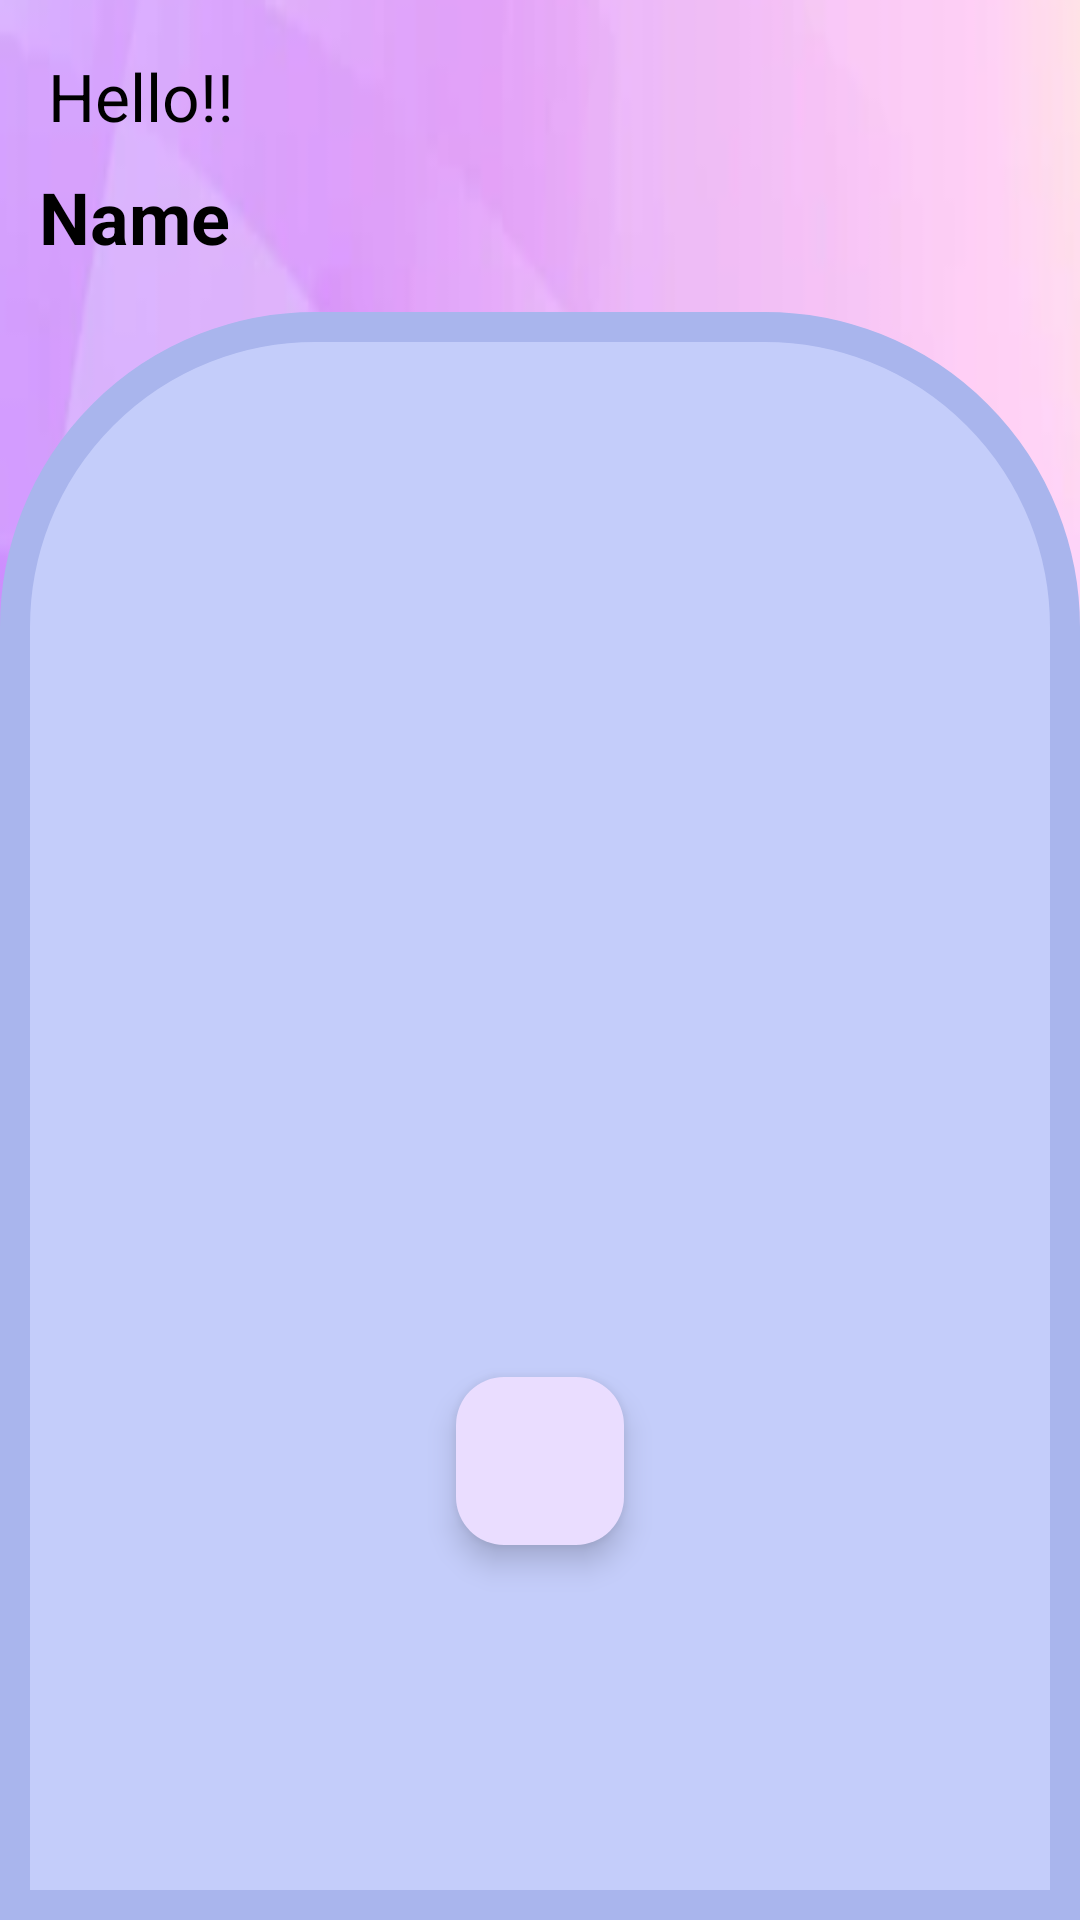

Android layout source for this screen:
<!-- AndroidManifest.xml: application theme Theme.TMA_lab4 -->
<!-- res/layout/activity_main.xml -->
<?xml version="1.0" encoding="utf-8"?>
<androidx.constraintlayout.widget.ConstraintLayout xmlns:android="http://schemas.android.com/apk/res/android"
    xmlns:app="http://schemas.android.com/apk/res-auto"
    xmlns:tools="http://schemas.android.com/tools"
    android:id="@+id/main"
    android:layout_width="match_parent"
    android:layout_height="match_parent"
    android:background="@drawable/main"
    android:orientation="vertical"
    tools:context=".MainActivity">

    <androidx.appcompat.widget.Toolbar
        android:id="@+id/toolbar"
        android:layout_width="match_parent"
        android:layout_height="wrap_content"
        app:layout_constraintTop_toTopOf="parent"
        app:title="Hello!!"
        app:titleTextColor="@color/black"
        tools:layout_editor_absoluteX="5dp" />

    <TextView
        android:id="@+id/fullName"
        android:layout_width="wrap_content"
        android:layout_height="wrap_content"
        android:layout_marginTop="56dp"
        android:text="Name"
        android:textColor="@color/black"
        android:textSize="24dp"
        android:textStyle="bold"
        app:layout_constraintEnd_toEndOf="parent"
        app:layout_constraintHorizontal_bias="0.044"
        app:layout_constraintStart_toStartOf="parent"
        app:layout_constraintTop_toTopOf="@+id/toolbar" />

    <androidx.constraintlayout.widget.ConstraintLayout
        android:id="@+id/constraintLayout"
        android:layout_width="match_parent"
        android:layout_height="match_parent"
        android:layout_marginTop="104dp"
        android:background="@drawable/shape"
        app:layout_constraintTop_toTopOf="@+id/toolbar"
        tools:layout_editor_absoluteX="0dp">

        <androidx.recyclerview.widget.RecyclerView
            android:id="@+id/recycler_view"
            android:layout_width="443dp"
            android:layout_height="660dp"
            android:layout_marginTop="15dp"
            android:layout_weight="1"
            android:padding="8dp"
            app:layout_constraintEnd_toEndOf="parent"
            app:layout_constraintTop_toTopOf="parent">

        </androidx.recyclerview.widget.RecyclerView>

        <com.google.android.material.floatingactionbutton.FloatingActionButton
            android:id="@+id/add"
            android:layout_width="wrap_content"
            android:layout_height="wrap_content"
            android:layout_gravity="end|bottom"
            android:layout_marginBottom="120dp"
            android:contentDescription="@string/bottom_sheet_behavior"
            android:padding="16dp"
            android:src="@drawable/add"
            app:layout_constraintBottom_toBottomOf="parent"
            app:layout_constraintEnd_toEndOf="parent"
            app:layout_constraintStart_toStartOf="parent"
            tools:ignore="ContentDescription,MissingConstraints" />

    </androidx.constraintlayout.widget.ConstraintLayout>




</androidx.constraintlayout.widget.ConstraintLayout>
<!-- resources referenced by this layout -->
<resources>
  <color name="black">#FF000000</color>
  <!-- drawable main: png bitmap (drawable, 58856 bytes) -->
  <!-- drawable shape (drawable) -->
  <shape
      xmlns:android="http://schemas.android.com/apk/res/android"
      android:shape="rectangle"   >
  
      <solid
          android:color="@color/lavendar_blue" >
      </solid>
  
      <stroke
          android:width="10dp"
          android:color="@color/perano" >
      </stroke>
  
  
      <padding
          android:left="5dp"
          android:top="5dp"
          android:right="5dp"
          android:bottom="5dp"    >
      </padding>
  
      <corners
          android:topLeftRadius="100dip"
          android:topRightRadius="100dip">
      </corners>
  
  </shape>
  <style name="Theme.TMA_lab4" parent="Base.Theme.TMA_lab4" />
  <color name="lavendar_blue">#C4CDFA</color>
  <color name="perano">#A9B5ED</color>
  <style name="Base.Theme.TMA_lab4" parent="Theme.Material3.DayNight.NoActionBar">
          
          
      </style>
</resources>
